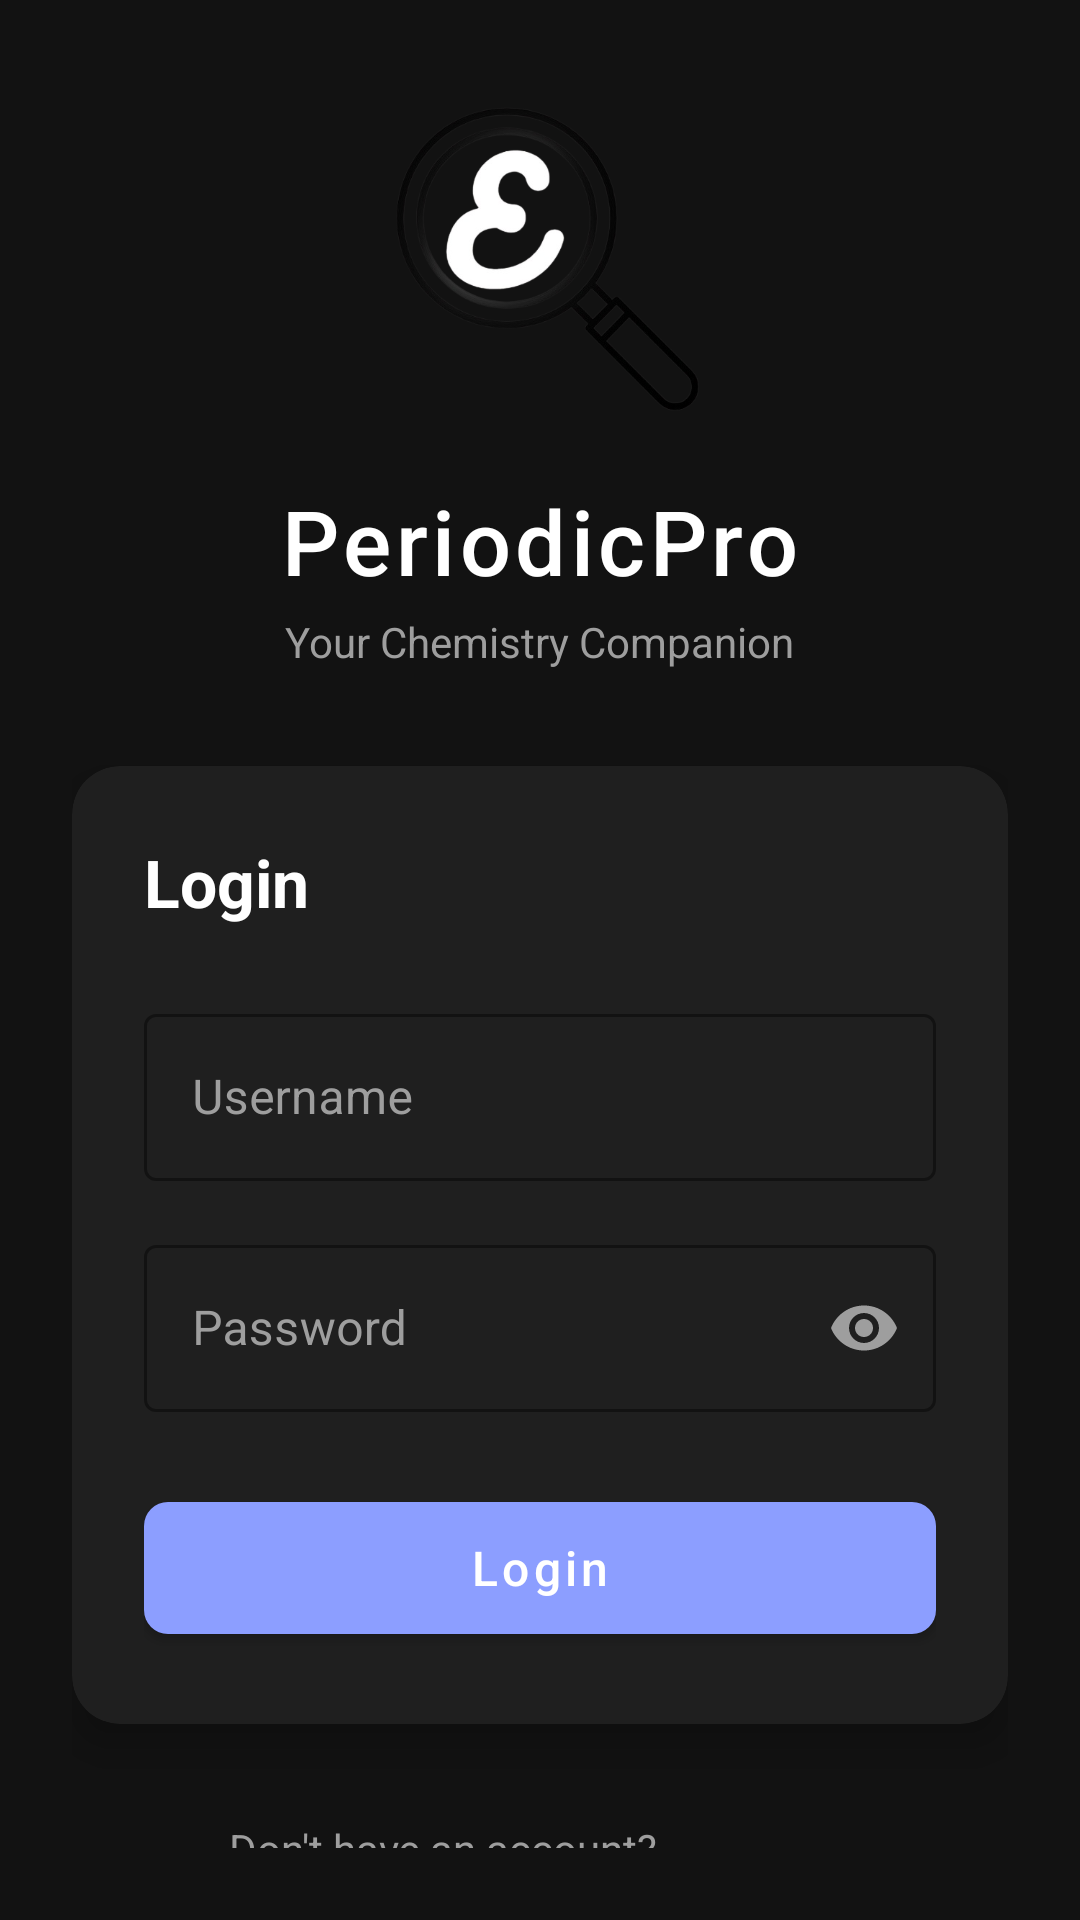

Here is an Android app screen rendered from its layout file. Give the layout XML and the strings, colors and styles it references.
<!-- AndroidManifest.xml: application theme Theme.PeriodicPro -->
<!-- res/layout/activity_login.xml -->
<?xml version="1.0" encoding="utf-8"?>
<LinearLayout xmlns:android="http://schemas.android.com/apk/res/android"
    xmlns:tools="http://schemas.android.com/tools"
    xmlns:app="http://schemas.android.com/apk/res-auto"
    android:layout_width="match_parent"
    android:layout_height="match_parent"
    android:orientation="vertical"
    android:background="#121212"
    android:gravity="center"
    android:padding="24dp">

    
    <LinearLayout
        android:layout_width="match_parent"
        android:layout_height="wrap_content"
        android:orientation="vertical"
        android:gravity="center"
        android:layout_marginBottom="32dp">
        
        
        <ImageView
            android:layout_width="120dp"
            android:layout_height="120dp"
            android:src="@drawable/logo"
            android:layout_marginBottom="16dp"/>

        
        <TextView
            android:layout_width="wrap_content"
            android:layout_height="wrap_content"
            android:text="PeriodicPro"
            android:textSize="30sp"
            android:textColor="#FFFFFF"
            android:fontFamily="sans-serif-medium"
            android:letterSpacing="0.05"/>
            
        
        <TextView
            android:layout_width="wrap_content"
            android:layout_height="wrap_content"
            android:text="Your Chemistry Companion"
            android:textSize="14sp"
            android:textColor="#9E9E9E"
            android:layout_marginTop="4dp"/>
    </LinearLayout>

    
    <androidx.cardview.widget.CardView
        android:layout_width="match_parent"
        android:layout_height="wrap_content"
        android:layout_marginBottom="32dp"
        app:cardCornerRadius="16dp"
        app:cardBackgroundColor="#1F1F1F"
        app:cardElevation="8dp">

        <LinearLayout
            android:layout_width="match_parent"
            android:layout_height="wrap_content"
            android:orientation="vertical"
            android:padding="24dp">

            <TextView
                android:layout_width="match_parent"
                android:layout_height="wrap_content"
                android:text="Login"
                android:textColor="#FFFFFF"
                android:textSize="22sp"
                android:textStyle="bold"
                android:layout_marginBottom="24dp" />

            
            <com.google.android.material.textfield.TextInputLayout
                android:layout_width="match_parent"
                android:layout_height="wrap_content"
                android:layout_marginBottom="16dp"
                android:hint="Username"
                app:hintTextColor="#8C9EFF"
                android:textColorHint="#9E9E9E"
                app:boxStrokeColor="#8C9EFF"
                style="@style/Widget.MaterialComponents.TextInputLayout.OutlinedBox">

                <com.google.android.material.textfield.TextInputEditText
                    android:id="@+id/edittext_username"
                    android:layout_width="match_parent"
                    android:layout_height="wrap_content"
                    android:textColor="#FFFFFF"
                    android:textSize="16sp"
                    android:inputType="text" />
            </com.google.android.material.textfield.TextInputLayout>

            
            <com.google.android.material.textfield.TextInputLayout
                android:layout_width="match_parent"
                android:layout_height="wrap_content"
                android:layout_marginBottom="24dp"
                android:hint="Password"
                app:hintTextColor="#8C9EFF"
                android:textColorHint="#9E9E9E"
                app:boxStrokeColor="#8C9EFF"
                app:passwordToggleEnabled="true"
                app:passwordToggleTint="#9E9E9E"
                style="@style/Widget.MaterialComponents.TextInputLayout.OutlinedBox">

                <com.google.android.material.textfield.TextInputEditText
                    android:id="@+id/edittext_password"
                    android:layout_width="match_parent"
                    android:layout_height="wrap_content"
                    android:textColor="#FFFFFF"
                    android:textSize="16sp"
                    android:inputType="textPassword" />
            </com.google.android.material.textfield.TextInputLayout>

            
            <com.google.android.material.button.MaterialButton
                android:id="@+id/button_login"
                android:layout_width="match_parent"
                android:layout_height="56dp"
                android:text="Login"
                android:textColor="#FFFFFF"
                android:textSize="16sp"
                app:cornerRadius="8dp"
                app:backgroundTint="#8C9EFF"
                android:textAllCaps="false" />
        </LinearLayout>
    </androidx.cardview.widget.CardView>

    
    <LinearLayout
        android:layout_width="wrap_content"
        android:layout_height="wrap_content"
        android:orientation="horizontal"
        android:gravity="center">
        
        <TextView
            android:layout_width="wrap_content"
            android:layout_height="wrap_content"
            android:text="Don't have an account? "
            android:textColor="#9E9E9E"
            android:textSize="14sp" />
            
        <TextView
            android:id="@+id/button_register"
            android:layout_width="wrap_content"
            android:layout_height="wrap_content"
            android:text="Register"
            android:textColor="#8C9EFF"
            android:textSize="14sp"
            android:clickable="true"
            android:focusable="true"
            android:textStyle="bold"
            android:background="?attr/selectableItemBackground"
            android:padding="4dp" />
    </LinearLayout>
</LinearLayout>
<!-- resources referenced by this layout -->
<resources>
  <!-- drawable logo: png bitmap (drawable, 91512 bytes) -->
  <style name="Theme.PeriodicPro" parent="Theme.MaterialComponents.DayNight.NoActionBar">
          <item name="colorPrimary">#212121</item>
          <item name="colorPrimaryDark">#171717</item>
          <item name="colorAccent">#00796B</item>
          <item name="android:windowBackground">#212121</item>
          <item name="colorSecondary">#1976D2</item>
          <item name="colorSurface">#1F1F1F</item>
          <item name="colorOnSurface">#FFFFFF</item>
      </style>
</resources>
